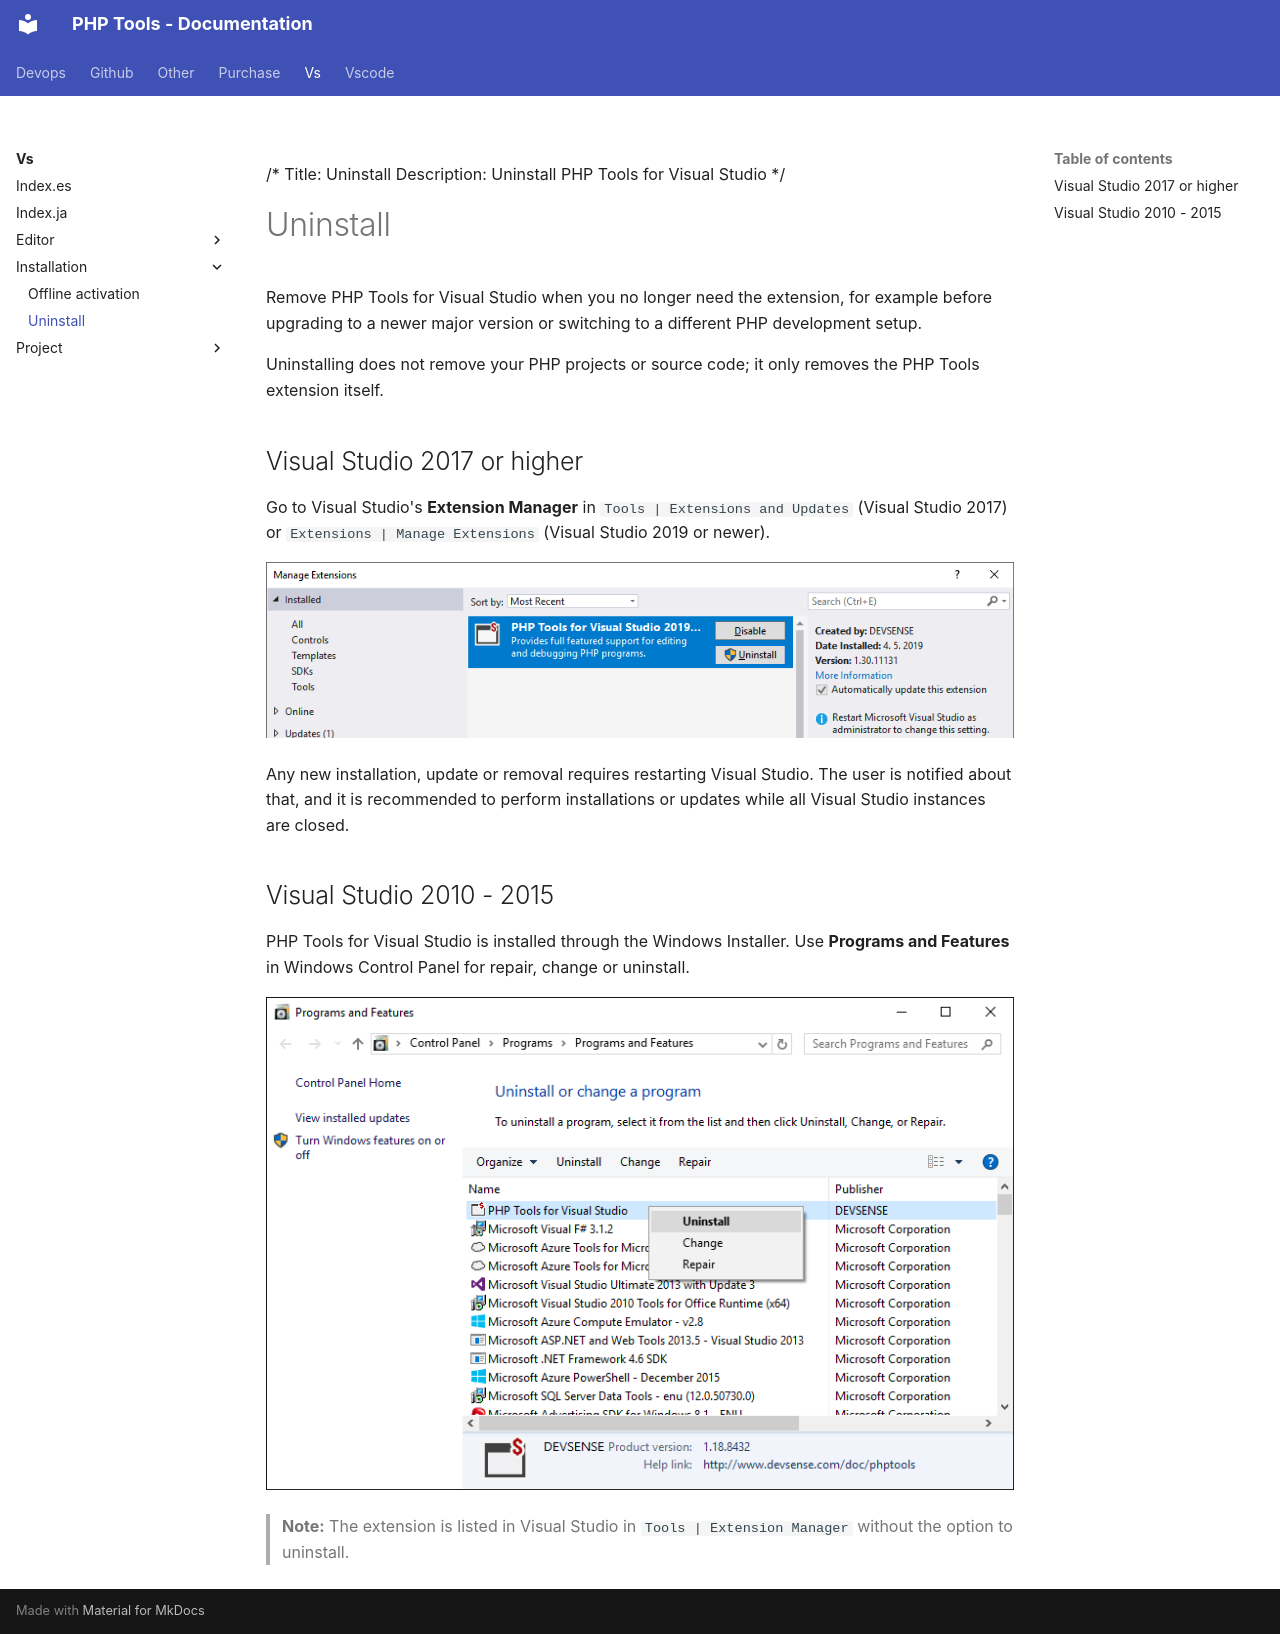

repository: DEVSENSE/phptools-docs · page: vs/installation/uninstall/index.html · generator: mkdocs

/*
Title: Uninstall
Description: Uninstall PHP Tools for Visual Studio
*/

# Uninstall

Remove PHP Tools for Visual Studio when you no longer need the extension, for example before upgrading to a newer major version or switching to a different PHP development setup.

Uninstalling does not remove your PHP projects or source code; it only removes the PHP Tools extension itself.

## Visual Studio 2017 or higher

Go to Visual Studio's **Extension Manager** in `Tools | Extensions and Updates` (Visual Studio 2017) or `Extensions | Manage Extensions` (Visual Studio 2019 or newer).

![Uninstall from VS](imgs/extension-manager-uninstall.png)

Any new installation, update or removal requires restarting Visual Studio. The user is notified about that, and it is recommended to perform installations or updates while all Visual Studio instances are closed.

## Visual Studio 2010 - 2015

PHP Tools for Visual Studio is installed through the Windows Installer. Use **Programs and Features** in Windows Control Panel for repair, change or uninstall.

![Uninstall from Control Panel](imgs/phptools-uninstall.png)

> **Note:** The extension is listed in Visual Studio in `Tools | Extension Manager` without the option to uninstall.
